Labelled photos from "texas_tortoise_composite", an image-classification folder in csekharan/tortoise-predictor. The possible labels are: blank, other animal, tortoise.

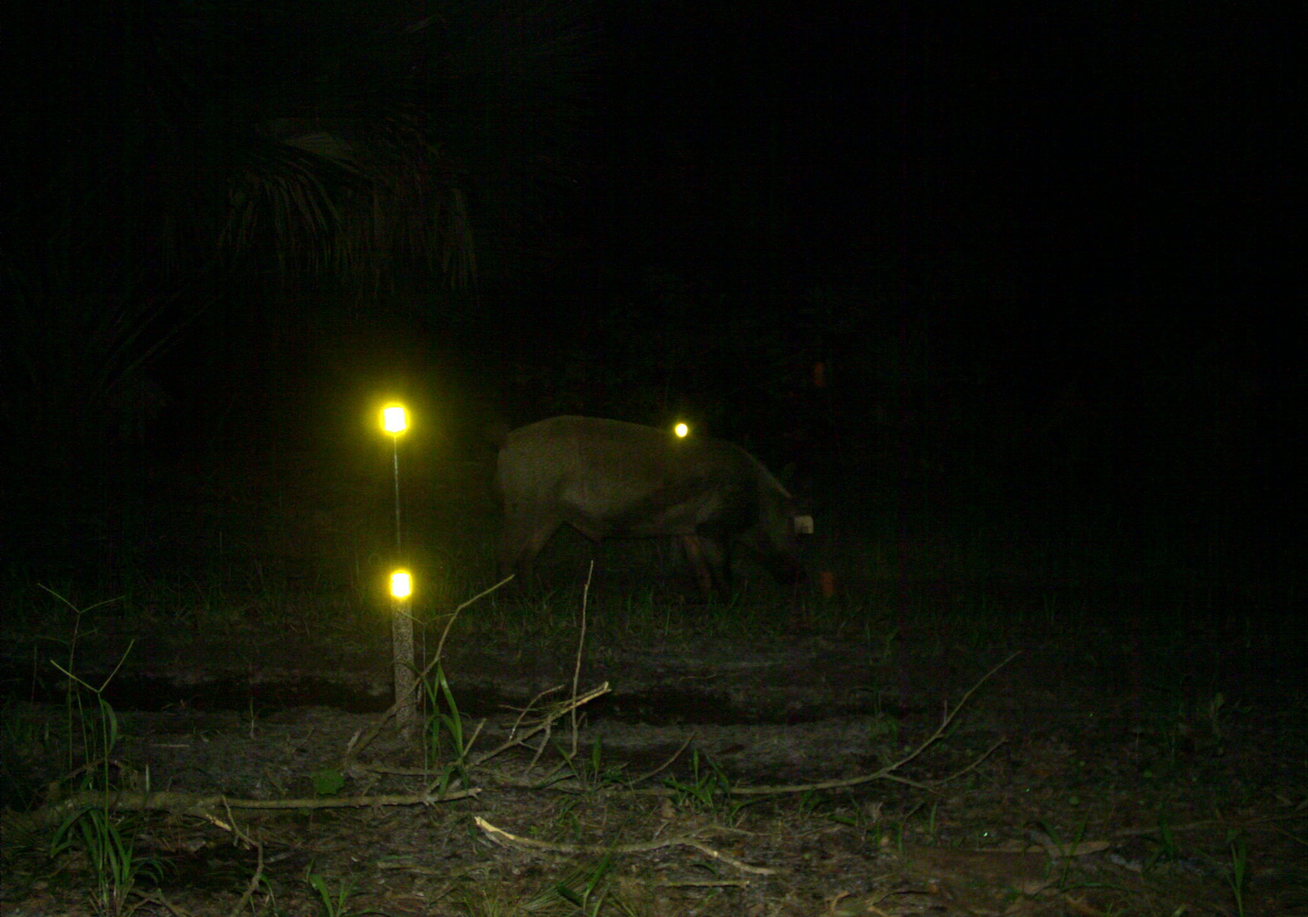
Label: other animal

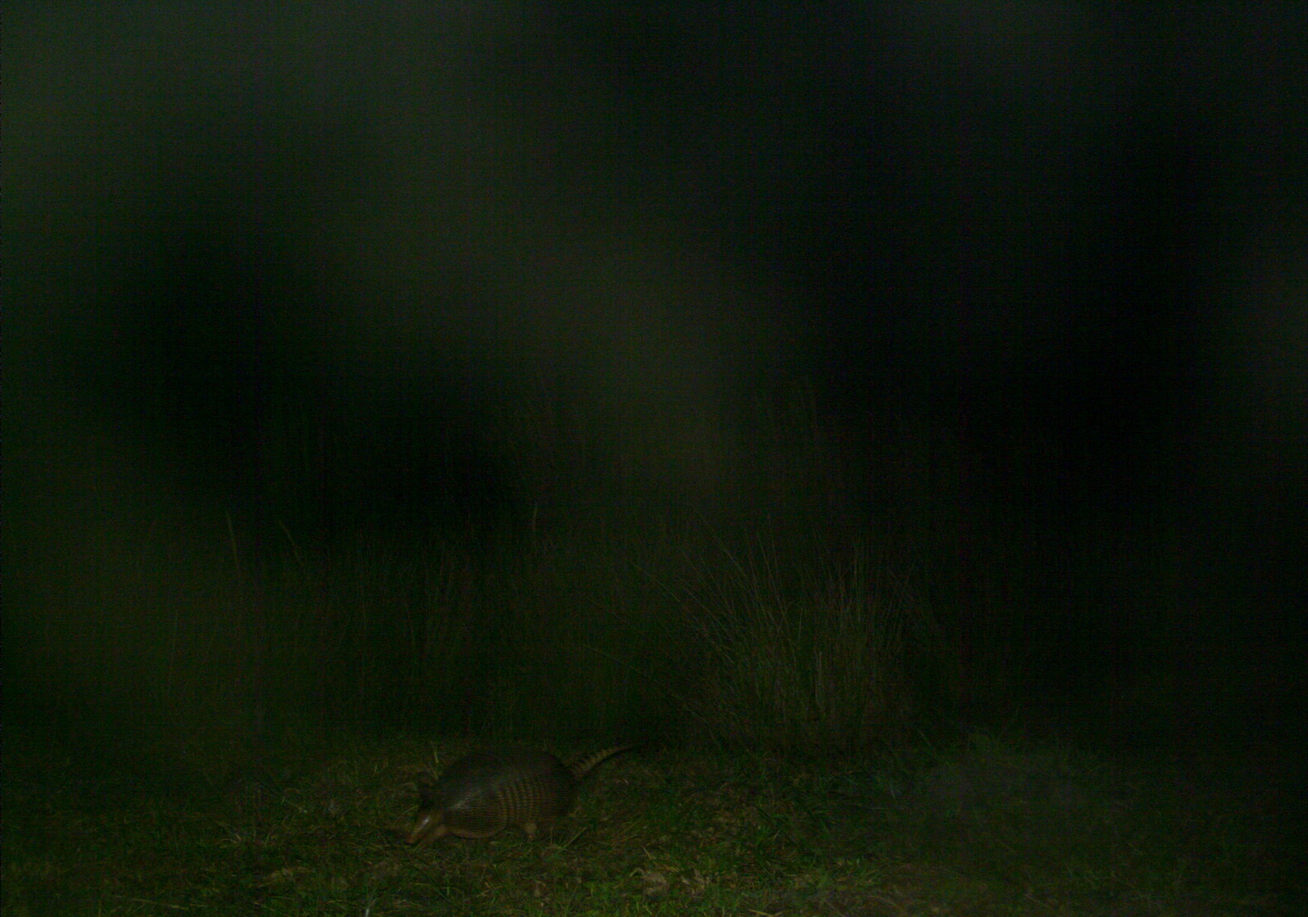
Label: other animal

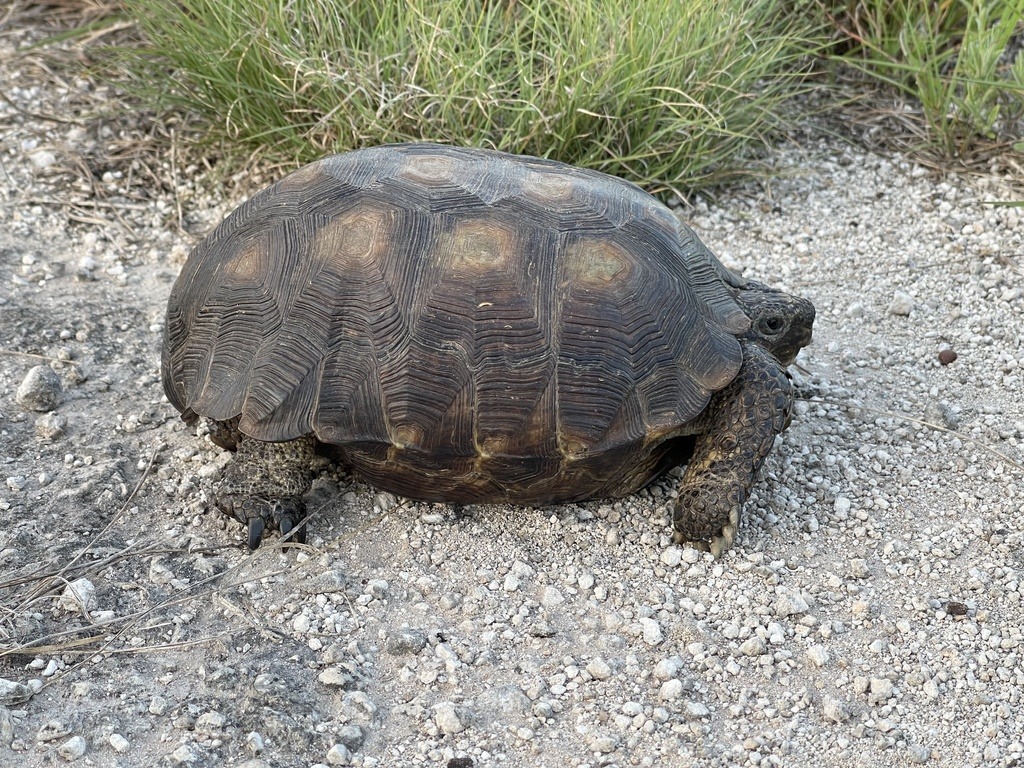
Label: tortoise

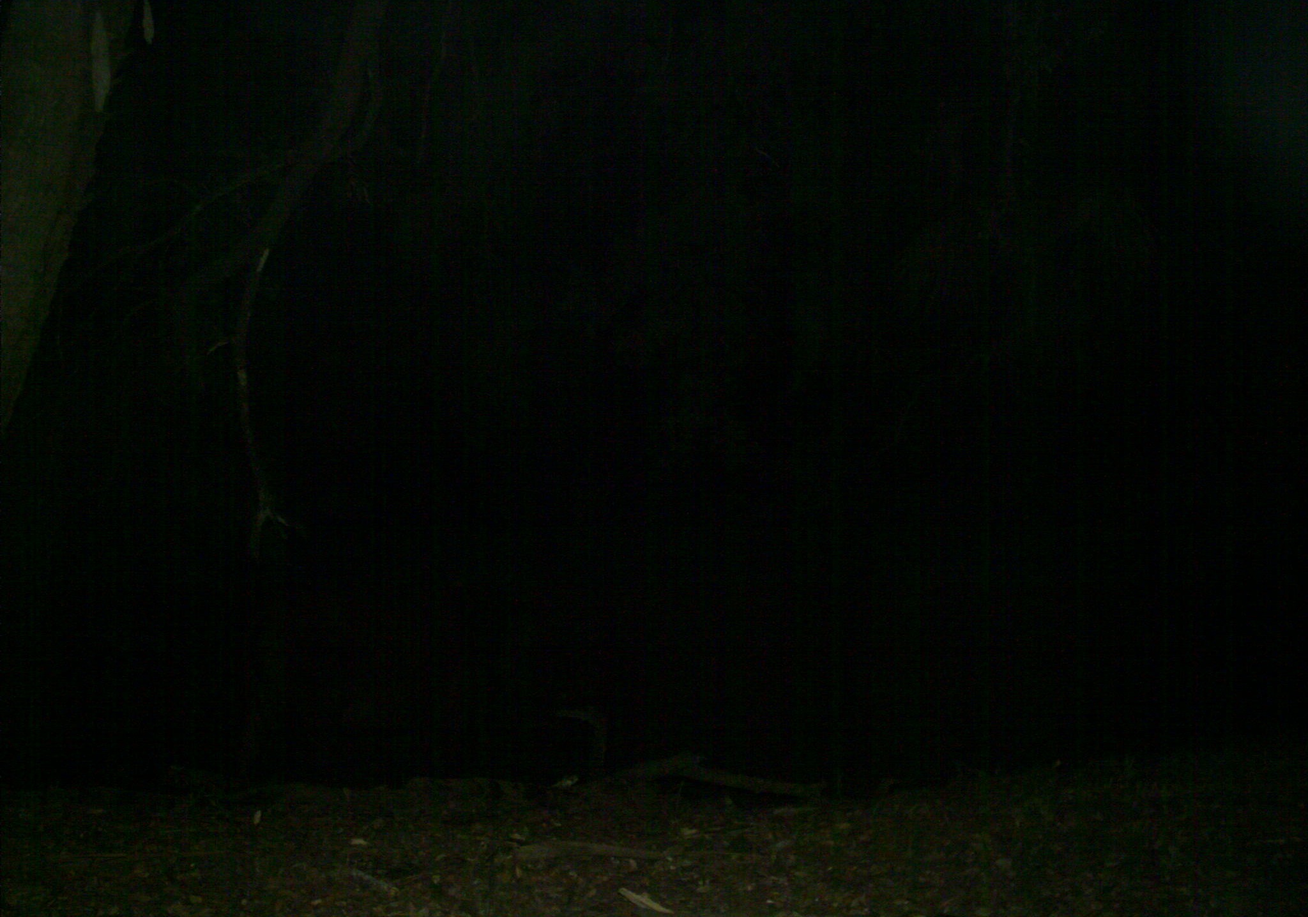
Label: blank

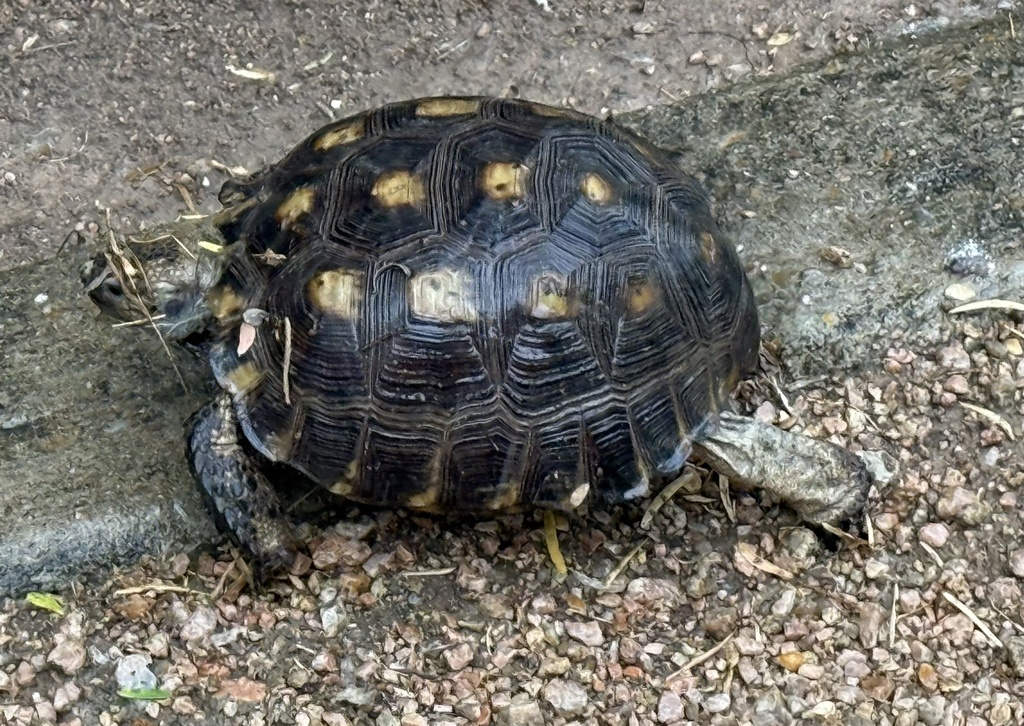
Label: tortoise

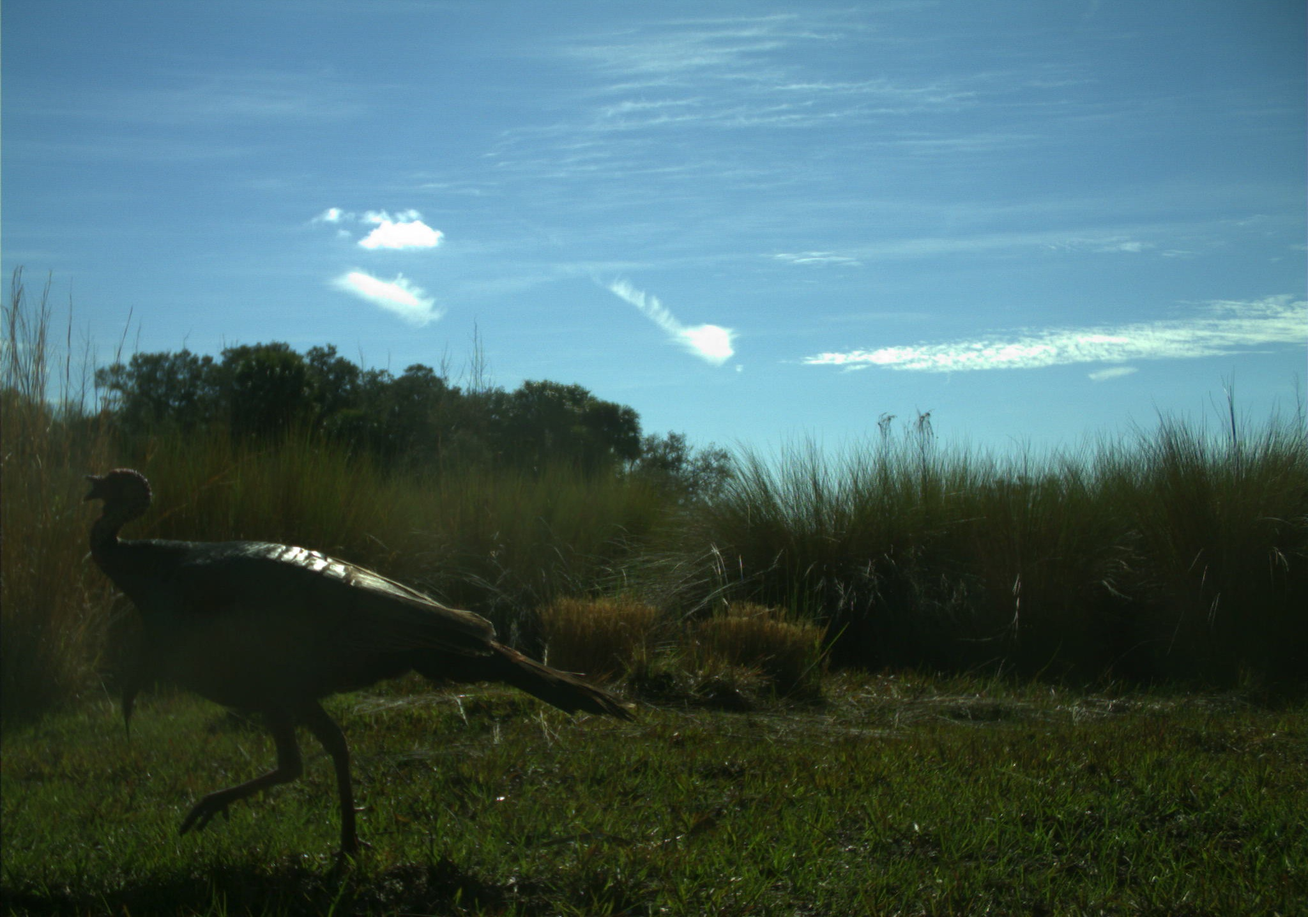
Label: other animal
